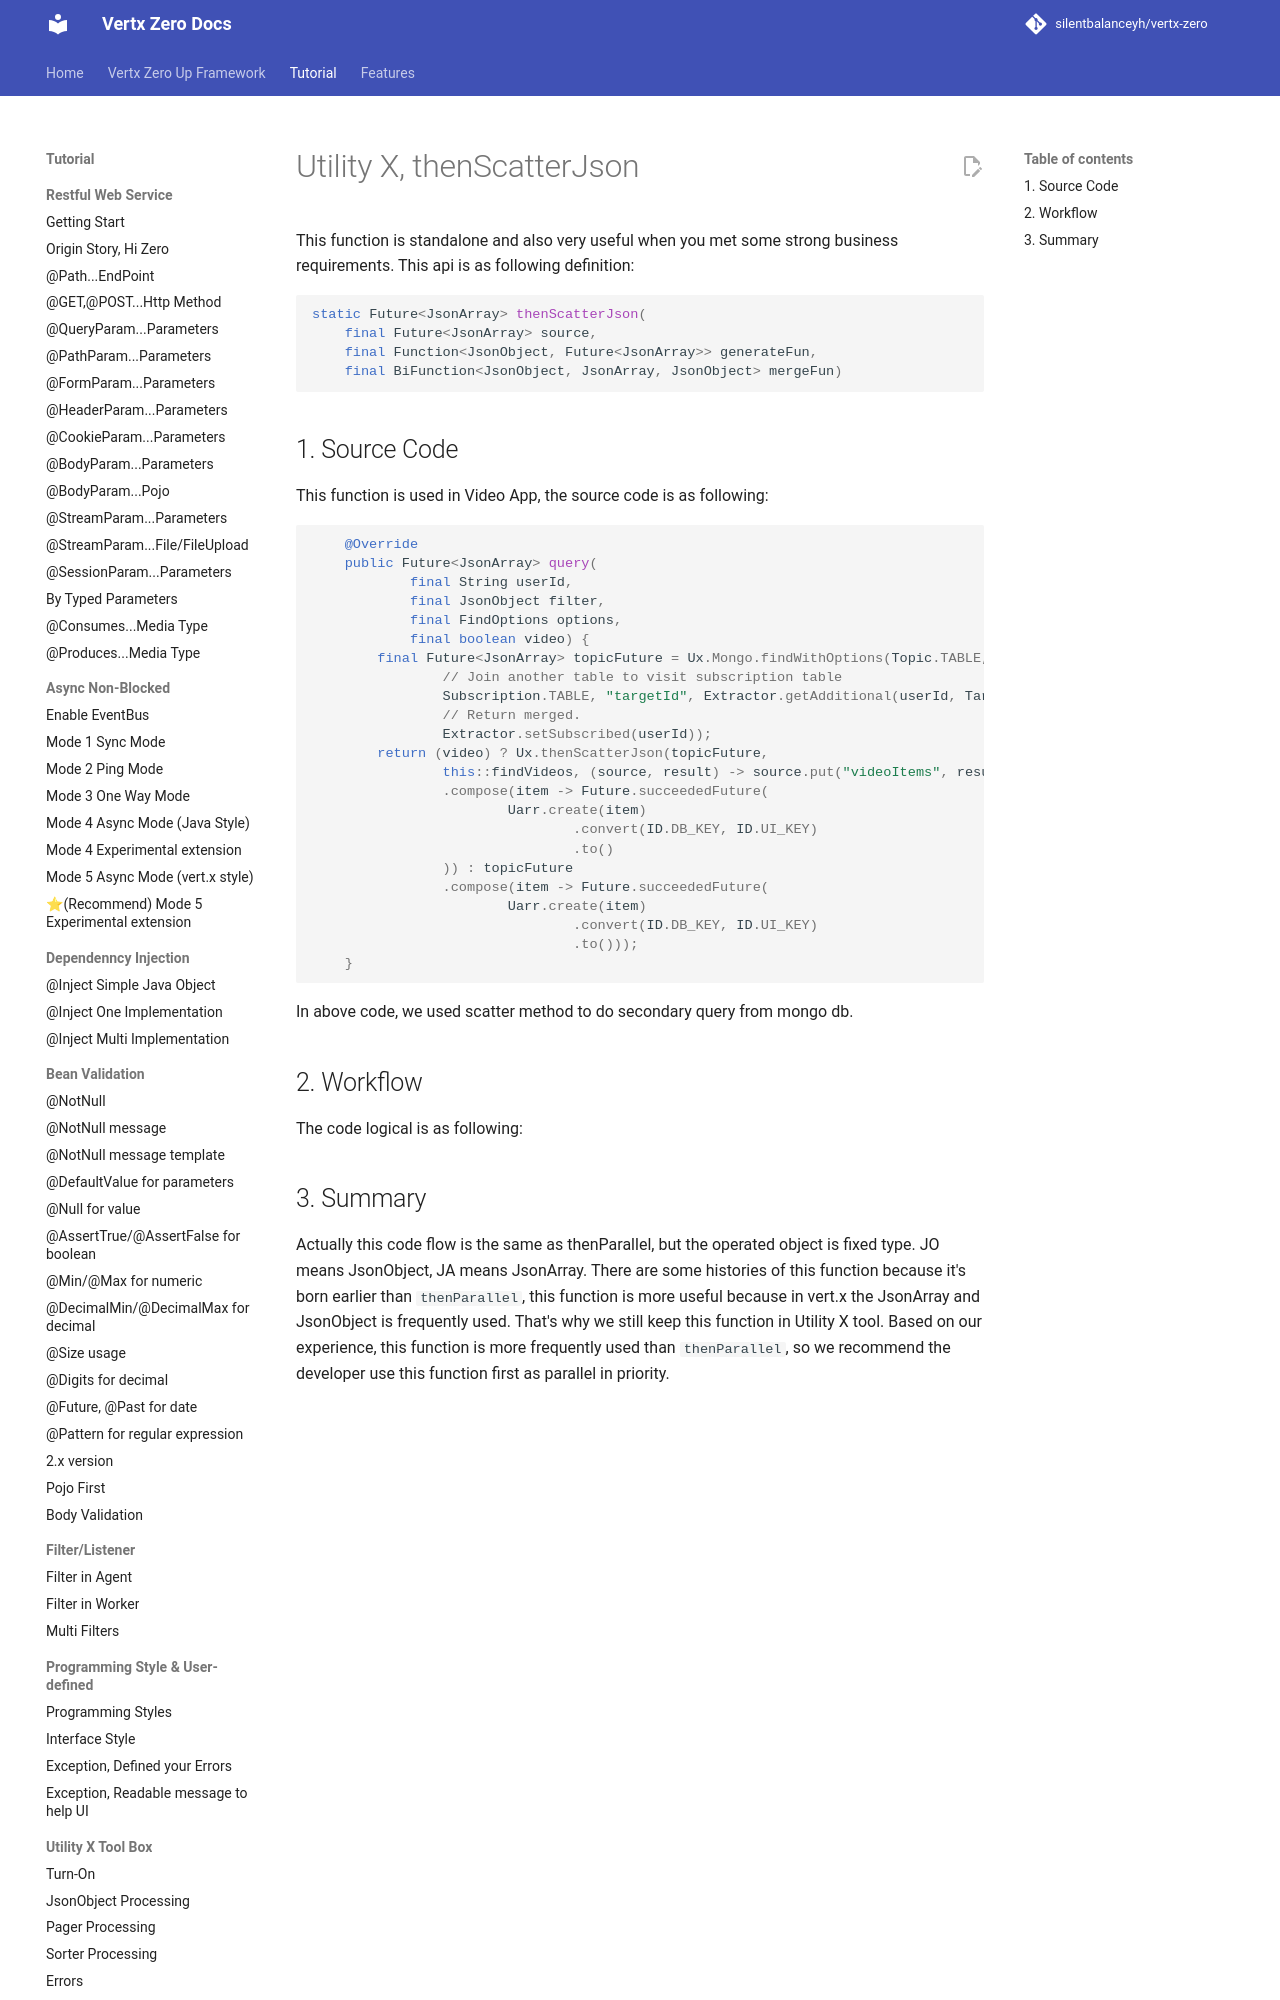

repository: silentbalanceyh/vertx-zero · page: vertx-zero-tutorial/d10059-utility-x-thenscatterjson/index.html · generator: jekyll

# Utility X, thenScatterJson

This function is standalone and also very useful when you met some strong business requirements. This api is as
following definition:

```java
static Future<JsonArray> thenScatterJson(
    final Future<JsonArray> source, 
    final Function<JsonObject, Future<JsonArray>> generateFun, 
    final BiFunction<JsonObject, JsonArray, JsonObject> mergeFun)
```
